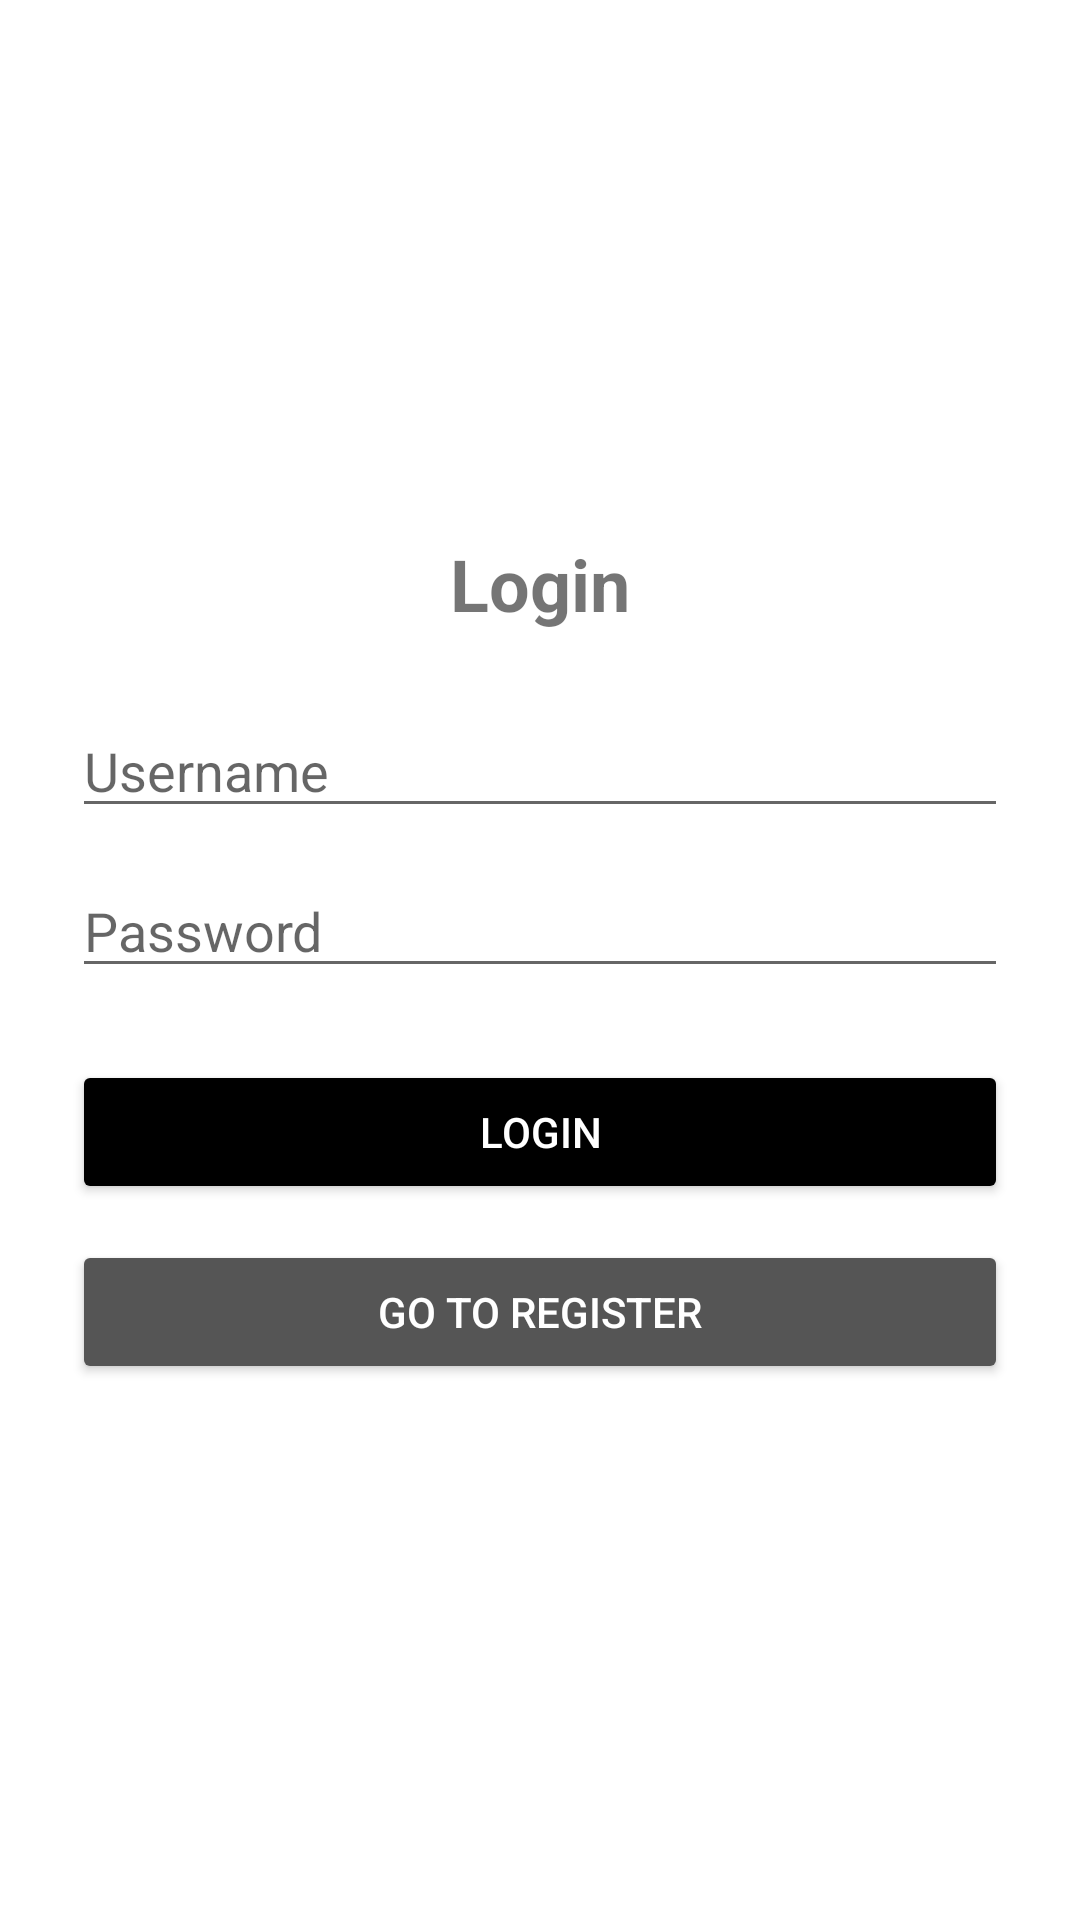

Here is an Android app screen rendered from its layout file. Give the layout XML and the strings, colors and styles it references.
<!-- AndroidManifest.xml: application theme Theme.OrderKulitAyam -->
<!-- res/layout/activity_login.xml -->
<?xml version="1.0" encoding="utf-8"?>
<LinearLayout xmlns:android="http://schemas.android.com/apk/res/android"
    xmlns:tools="http://schemas.android.com/tools"
    android:orientation="vertical"
    android:gravity="center"
    android:padding="24dp"
    android:layout_width="match_parent"
    android:layout_height="match_parent"
    tools:context=".LoginActivity">

    <TextView
        android:text="Login"
        android:textSize="24sp"
        android:textStyle="bold"
        android:layout_marginBottom="24dp"
        android:layout_width="wrap_content"
        android:layout_height="wrap_content" />

    <EditText
        android:id="@+id/etUsername"
        android:hint="Username"
        android:layout_width="match_parent"
        android:layout_height="wrap_content"
        android:layout_marginBottom="12dp"
        android:inputType="text" />

    <EditText
        android:id="@+id/etPassword"
        android:hint="Password"
        android:layout_width="match_parent"
        android:layout_height="wrap_content"
        android:inputType="textPassword"
        android:layout_marginBottom="24dp" />

    <Button
        android:id="@+id/btnLogin"
        android:text="Login"
        android:backgroundTint="@color/black"
        android:textColor="@android:color/white"
        android:layout_width="match_parent"
        android:layout_height="wrap_content"
        android:layout_marginBottom="12dp" />

    <Button
        android:id="@+id/btnToRegister"
        android:text="Go to Register"
        android:backgroundTint="@color/darker_gray"
        android:textColor="@android:color/white"
        android:layout_width="match_parent"
        android:layout_height="wrap_content" />

</LinearLayout>
<!-- resources referenced by this layout -->
<resources>
  <color name="black">#000000</color>
  <color name="darker_gray">#555555</color>
  <style name="Theme.OrderKulitAyam" parent="Theme.MaterialComponents.DayNight.NoActionBar">
          <item name="colorPrimary">@color/black</item>
          <item name="colorPrimaryVariant">@color/darker_gray</item>
          <item name="colorAccent">@color/accent</item>
      </style>
  <color name="accent">#FFB86B</color>
</resources>
